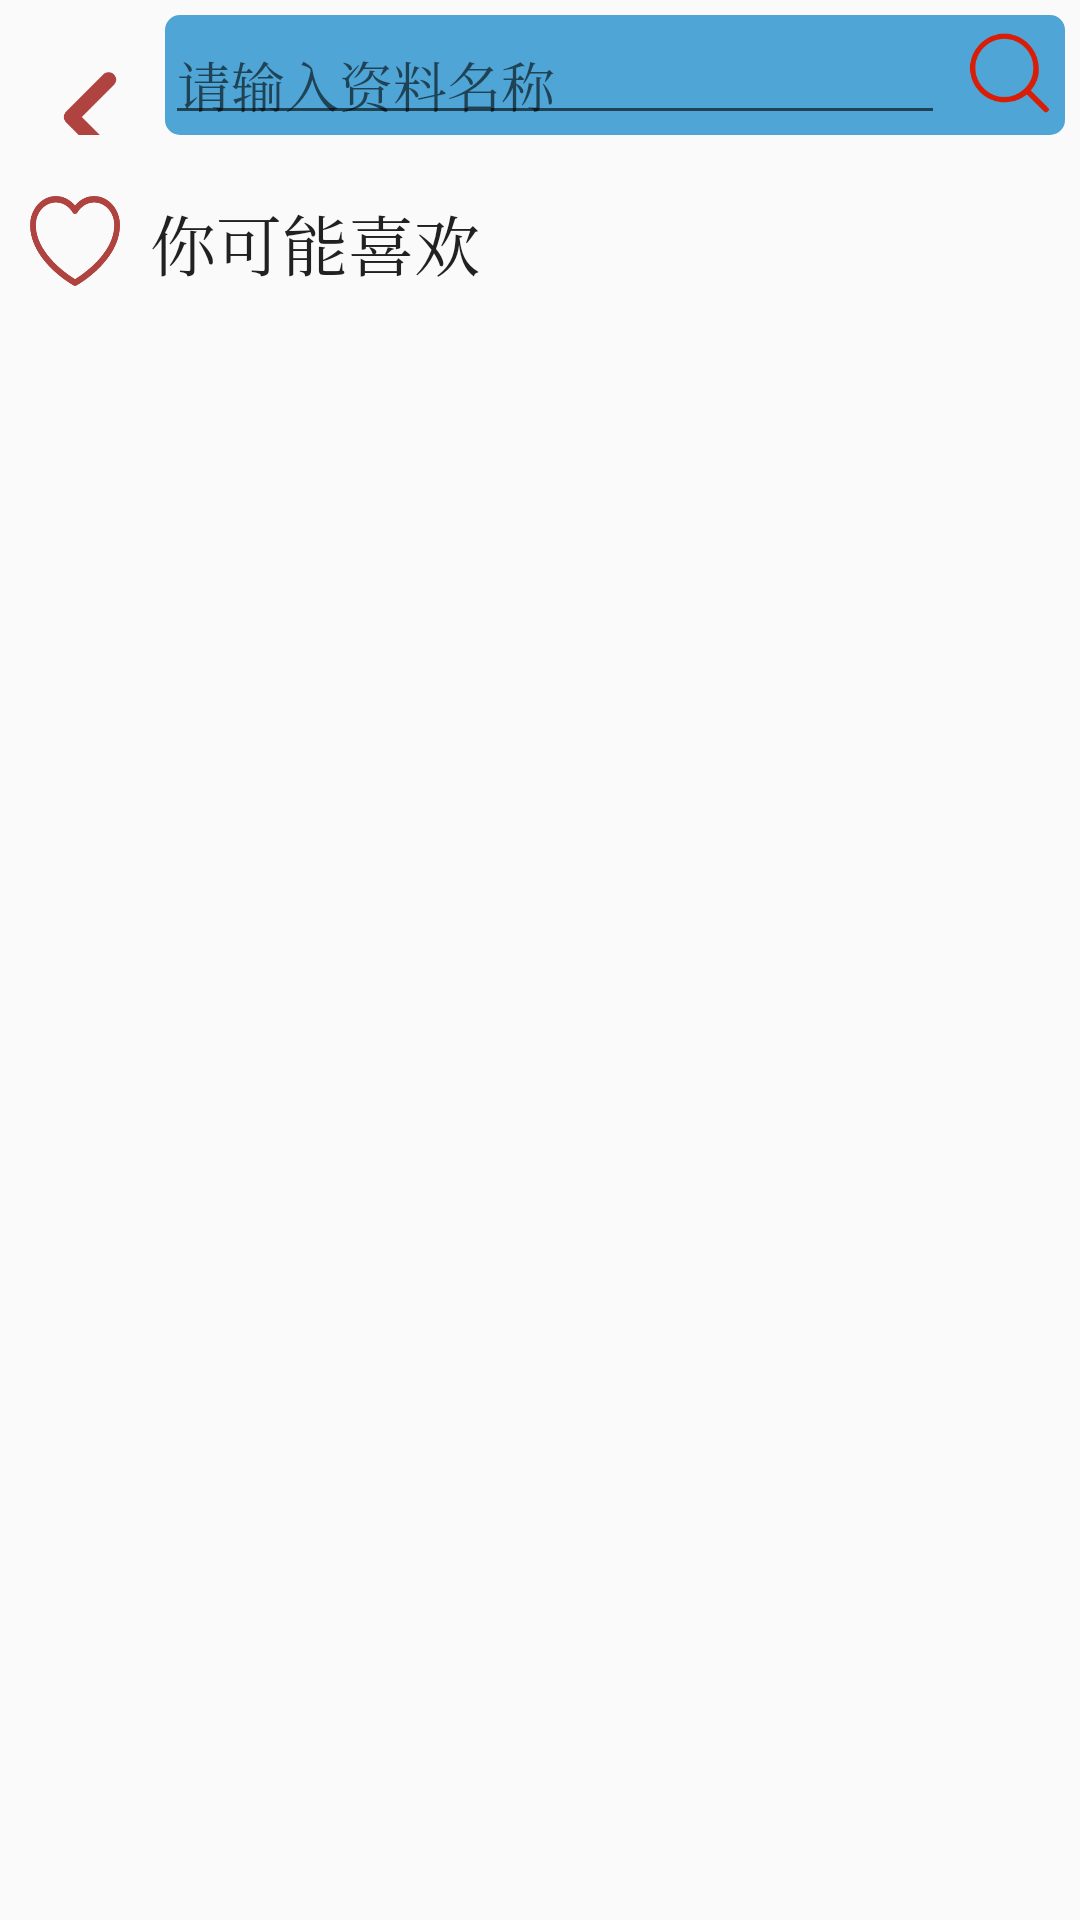

Here is an Android app screen rendered from its layout file. Give the layout XML and the strings, colors and styles it references.
<!-- AndroidManifest.xml: application theme AppTheme -->
<!-- res/layout/activity_data_main.xml -->
<?xml version="1.0" encoding="utf-8"?>
<LinearLayout xmlns:android="http://schemas.android.com/apk/res/android"
    xmlns:tools="http://schemas.android.com/tools"
    android:layout_width="match_parent"
    android:layout_height="match_parent"
    tools:context="com.example.gloria.myapplication.paper.DataMainActivity"
    android:orientation="vertical">

    <LinearLayout
        android:layout_width="match_parent"
        android:layout_height="wrap_content"
        android:layout_marginTop="5dp"
        android:orientation="horizontal">

        <TextView
            android:id="@+id/textViewBack"
            android:layout_width="40dp"
            android:layout_height="40dp"
            android:layout_marginLeft="10dp"
            android:background="@drawable/reback"
            android:text="" />

        <RelativeLayout
            android:layout_width="300dp"
            android:layout_height="40dp"
            android:layout_marginLeft="5dp"
            android:layout_marginRight="30dp"
            android:background="@drawable/search_border"
            android:orientation="horizontal">

            <EditText
                android:id="@+id/textViewSearchBar"
                android:layout_width="260dp"
                android:layout_height="40dp"
                android:layout_weight="1"
                android:hint="请输入资料名称"
                android:gravity="left"/>

            <TextView
                android:id="@+id/textViewSearchIcon"
                android:layout_width="40dp"
                android:layout_height="40dp"
                android:layout_marginLeft="260dp"
                android:background="@drawable/search"/>

        </RelativeLayout>

    </LinearLayout>

    <LinearLayout
        android:layout_width="match_parent"
        android:layout_height="wrap_content"
        android:layout_marginTop="10dp"
        android:orientation="horizontal">

        <TextView
            android:id="@+id/textViewFavorite"
            android:layout_width="30dp"
            android:layout_height="30dp"
            android:layout_marginLeft="10dp"
            android:layout_marginBottom="5dp"
            android:background="@drawable/favorite" />

        <TextView
            android:id="@+id/textViewFavoriteL"
            android:layout_width="wrap_content"
            android:layout_height="wrap_content"
            android:layout_marginLeft="10dp"
            android:layout_marginTop="10dp"
            android:text="你可能喜欢"
            android:textAppearance="@style/TextAppearance.AppCompat.Large" />
    </LinearLayout>

    <LinearLayout
        android:layout_width="match_parent"
        android:layout_height="match_parent"
        android:layout_marginTop="10dp"
        android:orientation="horizontal">
        <ListView
            android:id="@+id/favorites_left"
            android:layout_width="wrap_content"
            android:layout_height="match_parent"
            android:paddingRight="5dp"
            android:layout_weight="1"/>

        <ListView
            android:id="@+id/favorites_right"
            android:layout_width="wrap_content"
            android:layout_height="wrap_content"
            android:paddingLeft="5dp"
            android:layout_weight="1"/>
    </LinearLayout>

</LinearLayout>
<!-- resources referenced by this layout -->
<resources>
  <!-- drawable favorite: png bitmap (drawable, 6048 bytes) -->
  <!-- drawable reback: png bitmap (drawable, 160553 bytes) -->
  <!-- drawable search: png bitmap (drawable, 3722 bytes) -->
  <!-- drawable search_border (drawable) -->
  <?xml version="1.0" encoding="utf-8"?>
  <shape xmlns:android="http://schemas.android.com/apk/res/android"
      android:shape="rectangle">
      <corners android:radius="5dip"/>
      <solid android:color="#4fa5d5"/>
  </shape>
  <style name="AppTheme" parent="Theme.AppCompat.Light.NoActionBar">
  
          <item name="colorPrimary">@color/red</item>
          <item name="colorPrimaryDark">@color/blue</item>
          <item name="colorAccent">@color/red</item>
          <item name="android:typeface">serif</item>
      </style>
  <color name="red">#AF4340</color>
  <color name="blue">#57BFC0</color>
</resources>
